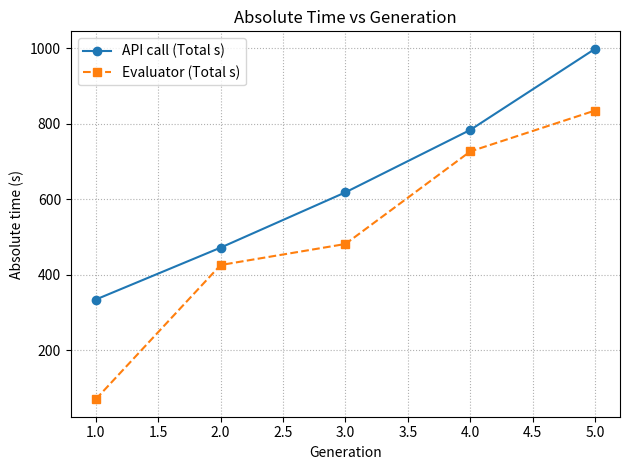

This figure's Python source:
#!/usr/bin/env python3
# -*- coding: utf-8 -*-

"""
Line chart: absolute time (seconds) of API call & Evaluator vs Generation.

You only need to fill:
  - generations
  - api_time_s
  - evaluator_time_s

Then run:
  python plot_time_vs_gen_manual.py
"""

from typing import List
import matplotlib.pyplot as plt


def validate(generations: List[int], api_time_s: List[float], evaluator_time_s: List[float]) -> None:
    if not (len(generations) == len(api_time_s) == len(evaluator_time_s)):
        raise ValueError(
            f"Length mismatch: generations={len(generations)}, "
            f"api_time_s={len(api_time_s)}, evaluator_time_s={len(evaluator_time_s)}"
        )
    if len(generations) == 0:
        raise ValueError("Empty data: please fill generations/api_time_s/evaluator_time_s.")
    if any(g2 <= g1 for g1, g2 in zip(generations, generations[1:])):
        raise ValueError("generations must be strictly increasing (e.g., [0,1,2,...]).")


def main():
    # =========================
    # TODO: Fill your data here
    # =========================
    generations = [
        1, 2, 3, 4, 5

    ]

    # Absolute time in seconds for API call per generation
    api_time_s = [
        334.53, 472.07,618.6, 783.99, 998.92
    ]

    # Absolute time in seconds for Evaluator per generation
    evaluator_time_s = [
        70.35, 425.99, 481.74, 726.94, 835.44
    ]
    # =========================
    # End of manual input
    # =========================

    validate(generations, api_time_s, evaluator_time_s)

    # Plot
    plt.figure()
    plt.plot(generations, api_time_s, marker="o", linestyle="-", label="API call (Total s)")
    plt.plot(generations, evaluator_time_s, marker="s", linestyle="--", label="Evaluator (Total s)")

    plt.xlabel("Generation")
    plt.ylabel("Absolute time (s)")
    plt.title("Absolute Time vs Generation")
    plt.grid(True, which="both", linestyle=":")
    plt.legend()

    # Save (and also show if you want)
    out_path = "time_vs_generation.png"
    plt.tight_layout()
    plt.savefig(out_path, dpi=200)
    print(f"[OK] Saved to: {out_path}")
    # plt.show()


if __name__ == "__main__":
    main()
